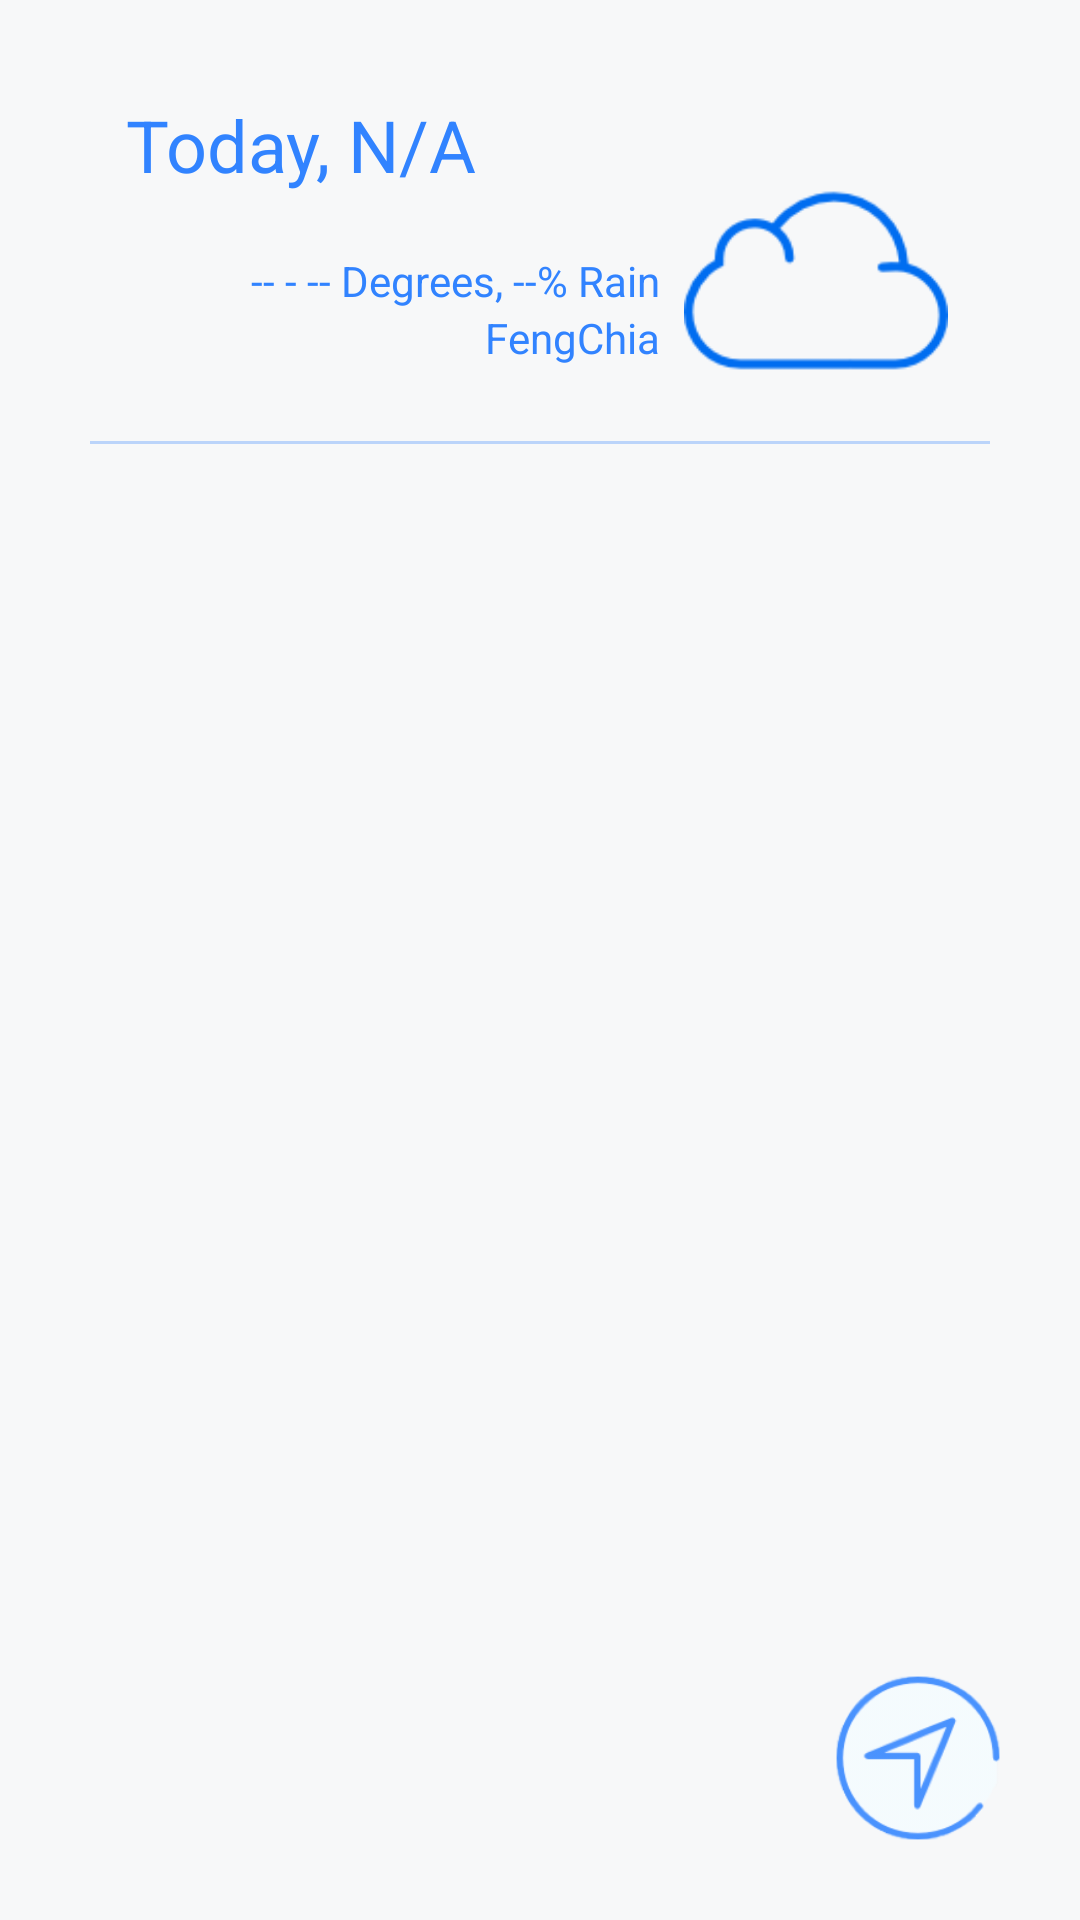

Reconstruct the res/layout file that produces this screen, plus the resources it refers to.
<!-- AndroidManifest.xml: application theme Theme.AppCompat.Light.NoActionBar -->
<!-- res/layout/activity_main.xml -->
<?xml version="1.0" encoding="utf-8"?>


<android.support.v4.widget.DrawerLayout xmlns:android="http://schemas.android.com/apk/res/android"
    xmlns:app="http://schemas.android.com/apk/res-auto"
    xmlns:tools="http://schemas.android.com/tools"
    android:id="@+id/drawerLayout"
    android:layout_width="match_parent"
    android:layout_height="match_parent">

    <android.support.constraint.ConstraintLayout xmlns:android="http://schemas.android.com/apk/res/android"
        xmlns:app="http://schemas.android.com/apk/res-auto"
        xmlns:tools="http://schemas.android.com/tools"
        android:layout_width="match_parent"
        android:layout_height="match_parent"
        android:background="@color/mainbg"
        tools:context=".MainActivity">

        <TextView
            android:id="@+id/logArea"
            android:layout_width="wrap_content"
            android:layout_height="wrap_content"
            android:layout_marginBottom="8dp"
            android:layout_marginStart="8dp"
            android:visibility="invisible"
            android:text="TextView"
            app:layout_constraintBottom_toBottomOf="parent"
            app:layout_constraintStart_toStartOf="parent"
            tools:text="123" />

        <TextView
            android:id="@+id/title_today"
            android:layout_width="246dp"
            android:layout_height="35dp"
            android:layout_marginStart="42dp"
            android:layout_marginTop="32dp"
            android:text="Today, N/A"
            android:textColor="@color/base_blue_dark"
            android:textSize="24sp"
            app:layout_constraintStart_toStartOf="parent"
            app:layout_constraintTop_toTopOf="parent" />

        <ImageView
            android:id="@+id/weatherIcon"
            android:layout_width="88dp"
            android:layout_height="91dp"
            android:layout_marginEnd="44dp"
            android:layout_marginTop="48dp"
            android:src="@drawable/cloud"
            app:layout_constraintEnd_toEndOf="parent"
            app:layout_constraintTop_toTopOf="parent" />

        <TextView
            android:id="@+id/location"
            android:layout_width="wrap_content"
            android:layout_height="wrap_content"
            android:layout_marginEnd="8dp"
            android:text="FengChia"
            android:textColor="@color/base_blue_dark"
            app:layout_constraintEnd_toStartOf="@+id/weatherIcon"
            app:layout_constraintTop_toBottomOf="@+id/weathertext" />

        <TextView
            android:id="@+id/weathertext"
            android:layout_width="wrap_content"
            android:layout_height="wrap_content"
            android:layout_marginEnd="8dp"
            android:layout_marginTop="84dp"
            android:text="-- - -- Degrees, --% Rain"
            android:textColor="@color/base_blue_dark"
            app:layout_constraintEnd_toStartOf="@+id/weatherIcon"
            app:layout_constraintTop_toTopOf="parent" />

        <android.support.v7.widget.RecyclerView
            android:id="@+id/mainList"
            android:layout_width="0dp"
            android:layout_height="0dp"
            android:layout_marginBottom="8dp"
            android:layout_marginTop="32dp"
            app:layout_constraintBottom_toBottomOf="parent"
            app:layout_constraintEnd_toEndOf="parent"
            app:layout_constraintStart_toStartOf="parent"
            app:layout_constraintTop_toBottomOf="@+id/divider2"
            app:layout_constraintVertical_bias="0.698" />

        <ImageView
            android:id="@+id/addBtn"
            android:layout_width="60dp"
            android:layout_height="60dp"
            android:layout_marginBottom="24dp"
            android:layout_marginEnd="24dp"
            android:alpha="0.8"
            android:scaleType="fitCenter"
            android:foreground="?android:attr/selectableItemBackgroundBorderless"
            android:onClick="addBtnOnClick"
            android:src="@drawable/compass_blue3"
            app:layout_constraintBottom_toBottomOf="parent"
            app:layout_constraintEnd_toEndOf="parent" />

        <View
            android:id="@+id/divider2"
            android:layout_width="300dp"
            android:layout_height="1dp"
            android:layout_marginEnd="48dp"
            android:layout_marginStart="48dp"
            android:layout_marginTop="8dp"
            android:alpha="0.3"
            android:background="@color/base_blue_dark"
            app:layout_constraintEnd_toEndOf="parent"
            app:layout_constraintStart_toStartOf="parent"
            app:layout_constraintTop_toBottomOf="@+id/weatherIcon" />

    </android.support.constraint.ConstraintLayout>

    
    <android.support.design.widget.NavigationView
        android:id="@+id/navigation_view"
        android:layout_width="240dp"
        android:layout_gravity="start"
        android:layout_height="match_parent"
        app:menu="@menu/drawer" />
</android.support.v4.widget.DrawerLayout>
<!-- resources referenced by this layout -->
<resources>
  <color name="base_blue_dark">#3183ff</color>
  <color name="mainbg">#0dbecae1</color>
  <!-- drawable cloud: png bitmap (drawable, 2781 bytes) -->
  <!-- drawable compass_blue3: png bitmap (drawable, 9190 bytes) -->
</resources>
